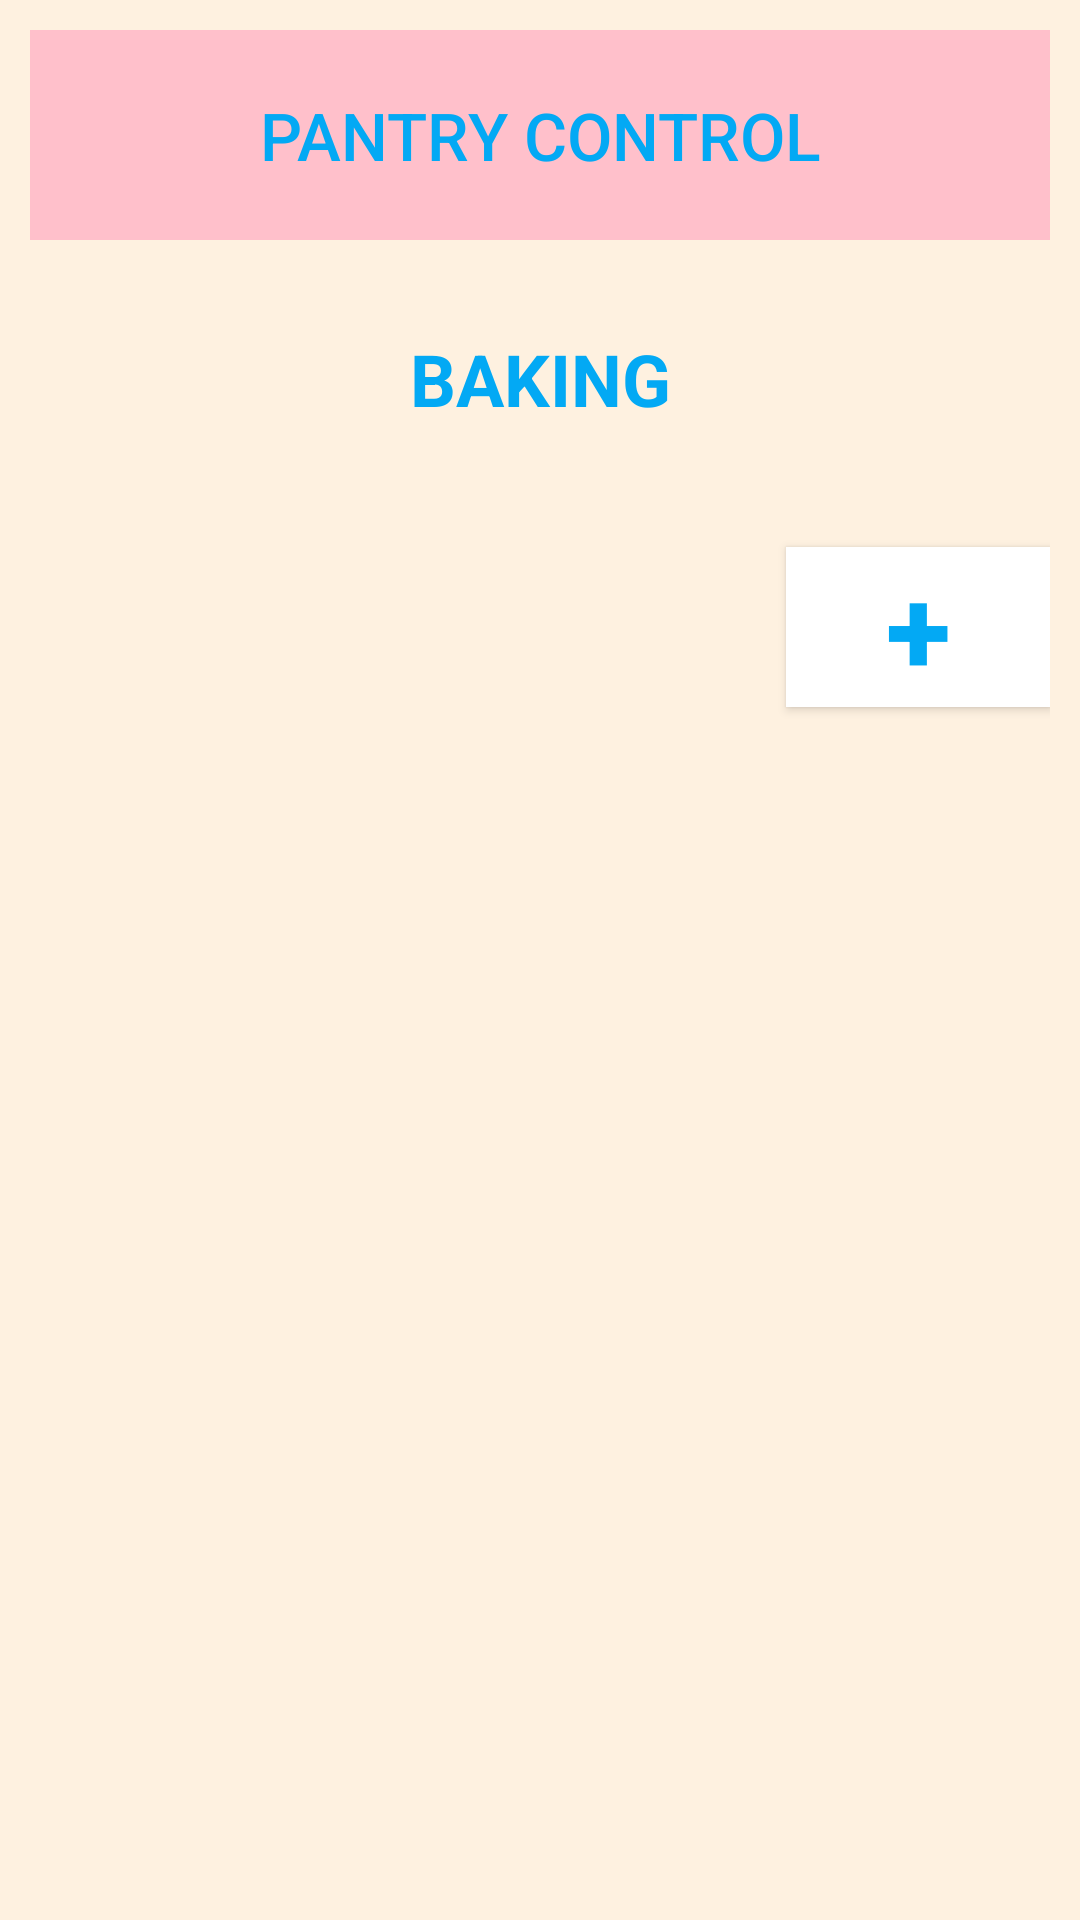

Here is an Android app screen rendered from its layout file. Give the layout XML and the strings, colors and styles it references.
<!-- AndroidManifest.xml: application theme AppTheme -->
<!-- res/layout/activity_baking.xml -->
<?xml version="1.0" encoding="utf-8"?>
<ScrollView xmlns:android="http://schemas.android.com/apk/res/android"
    xmlns:app="http://schemas.android.com/apk/res-auto"
    xmlns:tools="http://schemas.android.com/tools"
    android:layout_width="match_parent"
    android:layout_height="match_parent"
    android:fillViewport="true"
    android:background="@color/background"
    tools:context=".Baking">

    <LinearLayout
        android:id="@+id/baking_page"
        android:layout_width="match_parent"
        android:layout_height="match_parent"
        android:orientation="vertical"
        android:padding="10dp"
        app:layout_behavior="@string/appbar_scrolling_view_behavior"
        tools:context=".Baking">

        <LinearLayout
            android:id="@+id/llItemAdd"
            android:layout_width="match_parent"
            android:layout_height="wrap_content"
            android:gravity="center"
            android:orientation="horizontal"
            android:visibility="gone"
            tools:visibility="gone">

            <TextView
                android:layout_width="0dp"
                android:layout_height="wrap_content"
                android:layout_weight="0.25"
                android:text="Item*"
                android:textSize="18sp" />

            <EditText
                android:id="@+id/etItem"
                android:layout_width="0dp"
                android:layout_height="wrap_content"
                android:layout_weight="0.75"
                android:hint="Enter Name of item" />
        </LinearLayout>

        <LinearLayout
            android:id="@+id/llBarcodeAdd"
            android:layout_width="match_parent"
            android:layout_height="wrap_content"
            android:gravity="center"
            android:orientation="horizontal"
            android:visibility="gone"
            tools:visibility="gone">

            <TextView
                android:layout_width="0dp"
                android:layout_height="wrap_content"
                android:layout_weight="0.25"
                android:text="Barcode"
                android:textSize="18sp" />

            <EditText
                android:id="@+id/etBarcode"
                android:layout_width="0dp"
                android:layout_height="wrap_content"
                android:layout_weight="0.75"
                android:text="0"
                android:hint="Enter barcode number (optional)"
                android:inputType="text" />
        </LinearLayout>

        <LinearLayout
            android:id="@+id/llQtyAdd"
            android:layout_width="match_parent"
            android:layout_height="wrap_content"
            android:gravity="center"
            android:orientation="horizontal"
            android:visibility="gone"
            tools:visibility="gone">

            <TextView
                android:layout_width="0dp"
                android:layout_height="wrap_content"
                android:layout_weight="0.25"
                android:text="Quantity*"
                android:textSize="18sp" />

            <EditText
                android:id="@+id/etQuantity"
                android:layout_width="0dp"
                android:layout_height="wrap_content"
                android:layout_weight="0.75"
                android:hint="Enter quantity"
                android:inputType="number"
                android:text="1"
                />
        </LinearLayout>


        <Button
            android:id="@+id/btnAdd"
            android:layout_width="match_parent"
            android:layout_height="wrap_content"
            android:textColor="@color/btn_text"
            android:background="@color/btn_background"
            android:text="ADD ITEM"
            android:visibility="gone"
            tools:visibility="gone"/>

        <Button
            android:id="@+id/btnAddWithScanner"
            android:layout_width="match_parent"
            android:layout_height="wrap_content"
            android:textColor="@color/btn_text"
            android:background="@color/btn_background"
            android:text="ADD ITEM"
            android:visibility="gone"
            tools:visibility="gone"/>

        
        <LinearLayout
            style="?android:attr/buttonBarStyle"
            android:layout_width="match_parent"
            android:layout_height="wrap_content">

            <Button
                android:id="@+id/homeFromBaking"
                style="?android:attr/buttonBarButtonStyle"
                android:layout_width="0dp"
                android:layout_weight="1"
                android:layout_height="70dp"
                android:text="Pantry control"
                android:textSize="22sp"
                android:textColor="@color/btn_text"
                android:background="@color/btn_background"
                >
            </Button>

        </LinearLayout>

        <LinearLayout
            android:layout_width="match_parent"
            android:layout_height="wrap_content"
            android:layout_marginTop="10dp"
            android:gravity="center"
            android:orientation="horizontal"
            android:padding="10dp">
            
            
            <TextView
                android:id="@+id/tvCatNameBaking"
                android:layout_width="match_parent"
                android:layout_height="wrap_content"
                android:layout_weight="0.1"
                android:gravity="center"
                android:padding="10dp"
                android:text="BAKING"
                android:textColor="@color/btn_text"
                android:textSize="24sp"
                android:textStyle="bold" />

            <ImageButton
                android:id="@+id/ibEditCatName"
                android:layout_width="match_parent"
                android:layout_height="wrap_content"
                android:layout_weight="0.9"
                android:gravity="left"
                android:padding="10dp"
                android:src="@drawable/ic_action_edit"
                android:textSize="24sp"
                android:textStyle="bold"
                android:visibility="gone"
                tools:visibility="visible" />
        </LinearLayout>
        
        <LinearLayout
            android:layout_width="match_parent"
            android:layout_height="wrap_content"
            android:orientation="horizontal"
            android:layout_marginBottom="20dp"
            android:background="@color/white">
            <EditText
                android:id="@+id/etEditCatName"
                android:layout_width="match_parent"
                android:layout_height="wrap_content"
                android:background="@color/white"
                android:visibility="gone"
                tools:visibility="visible"
                android:layout_weight="0.09"
                android:layout_margin="5dp"
                android:hint="Enter category name"/>
            <Button
                style="?android:attr/buttonBarButtonStyle"
                android:id="@+id/btnSubmitCatName"
                android:layout_width="wrap_content"
                android:layout_height="wrap_content"
                android:layout_margin="5dp"
                android:textColor="@color/btn_text"
                android:background="@color/btn_background"
                android:visibility="gone"
                tools:visibility="visible"
                android:text="submit"/>
        </LinearLayout>

        <androidx.recyclerview.widget.RecyclerView
            android:id="@+id/rvItemsListBaking"
            android:layout_width="match_parent"
            android:layout_height="wrap_content"
            android:visibility="visible"
            tools:visibility="visible" />
        
        <TextView
            android:id="@+id/tvNoRecordsAvailableBaking"
            android:layout_width="match_parent"
            android:layout_height="wrap_content"
            android:gravity="center"
            android:text="No items available!!!"
            android:textSize="18sp"
            android:visibility="gone"
            tools:visibility="visible" />
        
        <Button
            android:id="@+id/btnAddNew"
            android:layout_width="wrap_content"
            android:layout_height="wrap_content"
            android:layout_gravity="right"
            android:background="@color/white"
            android:text="+"
            android:textColor="@color/btn_text"
            android:textSize="40sp"
            android:textStyle="bold"
            android:visibility="visible"
            tools:visibility="visible" />

    </LinearLayout>
</ScrollView>
<!-- resources referenced by this layout -->
<resources>
  <color name="background">#FEF1E0</color>
  <color name="btn_background">#ffc0cb</color>
  <color name="btn_text">#03A9F4</color>
  <color name="white">#FFFFFFFF</color>
  <!-- drawable ic_action_edit: png bitmap (drawable, 360 bytes) -->
  <style name="AppTheme" parent="Theme.AppCompat.Light.DarkActionBar">
      
      <item name="colorPrimary">@color/btn_text</item>
      <item name="colorPrimaryDark">@color/colorPrimaryDark</item>
      <item name="colorAccent">@color/btn_background</item>
  </style>
  <color name="colorPrimaryDark">#00574B</color>
</resources>
